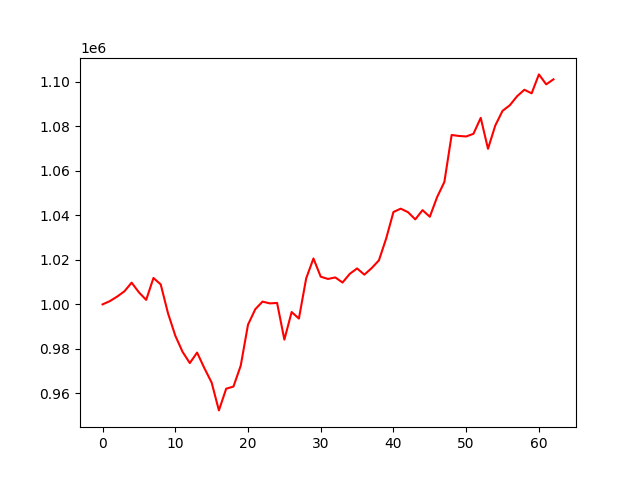

Source data for this figure (header and first rows):
account_value, date, daily_return
1000000, 2023-10-05, 
1001458, 2023-10-06, 0.001458
1003485, 2023-10-09, 0.002024
1005848, 2023-10-10, 0.002355
1009772, 2023-10-11, 0.003901
1005409, 2023-10-12, -0.004321
1002027, 2023-10-13, -0.003364
1011869, 2023-10-16, 0.009822
1008963, 2023-10-17, -0.002871
996016, 2023-10-18, -0.01283
985977, 2023-10-19, -0.01008
978700, 2023-10-20, -0.007381
973650, 2023-10-23, -0.00516
978357, 2023-10-24, 0.004835
971376, 2023-10-25, -0.007136
964901, 2023-10-26, -0.006666
952388, 2023-10-27, -0.01297
962130, 2023-10-30, 0.01023
963099, 2023-10-31, 0.001007
972484, 2023-11-01, 0.009745
990891, 2023-11-02, 0.01893
997828, 2023-11-03, 0.007
1001248, 2023-11-06, 0.003428
1000448, 2023-11-07, -0.0007987
1000652, 2023-11-08, 0.000204
984177, 2023-11-09, -0.01646
996564, 2023-11-10, 0.01259
993638, 2023-11-13, -0.002936
1011686, 2023-11-14, 0.01816
1020624, 2023-11-15, 0.008835
1012437, 2023-11-16, -0.008022
1011424, 2023-11-17, -0.001
1012113, 2023-11-20, 0.0006807
1009820, 2023-11-21, -0.002266
1013742, 2023-11-22, 0.003884
1016145, 2023-11-24, 0.002371
1013355, 2023-11-27, -0.002746
1016281, 2023-11-28, 0.002888
1019779, 2023-11-29, 0.003442
1029603, 2023-11-30, 0.009634
1041502, 2023-12-01, 0.01156
1042996, 2023-12-04, 0.001434
1041417, 2023-12-05, -0.001514
1038181, 2023-12-06, -0.003107
1042326, 2023-12-07, 0.003992
1039355, 2023-12-08, -0.00285
1048179, 2023-12-11, 0.008489
1054990, 2023-12-12, 0.006498
1076078, 2023-12-13, 0.01999
1075652, 2023-12-14, -0.0003955
1075421, 2023-12-15, -0.0002143
1076620, 2023-12-18, 0.001115
1083787, 2023-12-19, 0.006657
1069885, 2023-12-20, -0.01283
1080338, 2023-12-21, 0.00977
1086935, 2023-12-22, 0.006106
1089439, 2023-12-26, 0.002304
1093494, 2023-12-27, 0.003722
1096403, 2023-12-28, 0.002661
1094795, 2023-12-29, -0.001466
... 3 more rows
